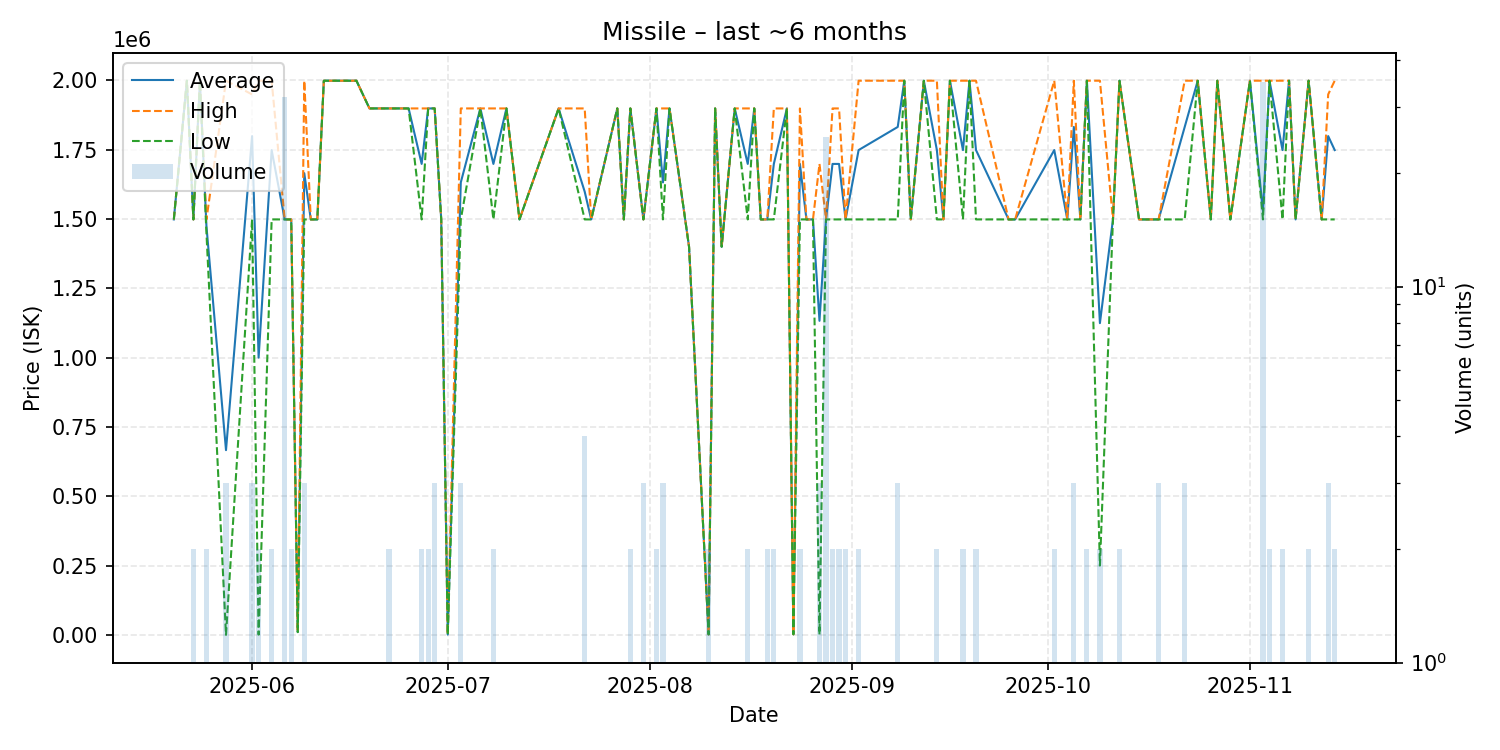

The table this chart was drawn from, first rows:
date, average, highest, lowest, order_count, volume
2025-05-20, 1498600, 1498600, 1498600, 1, 1
2025-05-22, 1999000, 1999000, 1999000, 1, 1
2025-05-23, 1498600, 1498600, 1498600, 1, 2
2025-05-24, 1999000, 1999000, 1999000, 1, 1
2025-05-25, 1474300, 1498600, 1450000, 2, 2
2025-05-28, 666333, 1999000, 0.01, 3, 3
2025-06-01, 1799200, 1949500, 1498600, 3, 3
2025-06-02, 1000000, 1999000, 1000, 2, 2
2025-06-04, 1748800, 1999000, 1498600, 2, 2
2025-06-06, 1498600, 1498600, 1498600, 2, 32
2025-06-07, 1498600, 1498600, 1498600, 2, 2
2025-06-08, 10000, 10000, 10000, 1, 1
2025-06-09, 1665400, 1999000, 1498600, 3, 3
2025-06-10, 1498600, 1498600, 1498600, 1, 1
2025-06-11, 1498600, 1498600, 1498600, 1, 1
2025-06-12, 1999000, 1999000, 1999000, 1, 1
2025-06-17, 1999000, 1999000, 1999000, 1, 1
2025-06-19, 1899000, 1899000, 1899000, 1, 1
2025-06-22, 1899000, 1899000, 1899000, 2, 2
2025-06-25, 1899000, 1899000, 1899000, 1, 1
2025-06-27, 1698800, 1899000, 1498600, 2, 2
2025-06-28, 1899000, 1899000, 1899000, 2, 2
2025-06-29, 1899000, 1899000, 1899000, 1, 3
2025-06-30, 1498600, 1498600, 1498600, 1, 1
2025-07-01, 1000, 1000, 1000, 1, 1
2025-07-03, 1632067, 1899000, 1498600, 3, 3
2025-07-06, 1899000, 1899000, 1899000, 1, 1
2025-07-08, 1698800, 1899000, 1498600, 2, 2
2025-07-10, 1899000, 1899000, 1899000, 1, 1
2025-07-12, 1498600, 1498600, 1498600, 1, 1
2025-07-18, 1899000, 1899000, 1899000, 1, 1
2025-07-22, 1598700, 1899000, 1498600, 3, 4
2025-07-23, 1498600, 1498600, 1498600, 1, 1
2025-07-27, 1899000, 1899000, 1899000, 1, 1
2025-07-28, 1498600, 1498600, 1498600, 1, 1
2025-07-29, 1899000, 1899000, 1899000, 1, 2
2025-07-31, 1498600, 1498600, 1498600, 2, 3
2025-08-02, 1899000, 1899000, 1899000, 1, 2
2025-08-03, 1632067, 1899000, 1498600, 3, 3
2025-08-04, 1899000, 1899000, 1899000, 1, 1
2025-08-07, 1400000, 1400000, 1400000, 1, 1
2025-08-10, 1668, 1668, 1668, 1, 2
2025-08-11, 1899000, 1899000, 1899000, 1, 1
2025-08-12, 1400000, 1400000, 1400000, 1, 1
2025-08-14, 1899000, 1899000, 1899000, 1, 1
2025-08-16, 1698800, 1899000, 1498600, 2, 2
2025-08-17, 1899000, 1899000, 1899000, 1, 1
2025-08-18, 1498600, 1498600, 1498600, 1, 1
2025-08-19, 1498600, 1498600, 1498600, 2, 2
2025-08-20, 1698800, 1899000, 1498600, 2, 2
2025-08-22, 1899000, 1899000, 1899000, 1, 1
2025-08-23, 2000, 2000, 2000, 1, 1
2025-08-24, 1698800, 1899000, 1498600, 2, 2
2025-08-25, 1498600, 1498600, 1498600, 1, 1
2025-08-26, 1498600, 1498600, 1498600, 1, 1
2025-08-27, 1132867, 1698800, 1000, 3, 3
2025-08-28, 1498600, 1498600, 1498600, 1, 25
2025-08-29, 1698800, 1899000, 1498600, 2, 2
2025-08-30, 1698800, 1899000, 1498600, 2, 2
2025-08-31, 1498600, 1498600, 1498600, 2, 2
... 39 more rows
